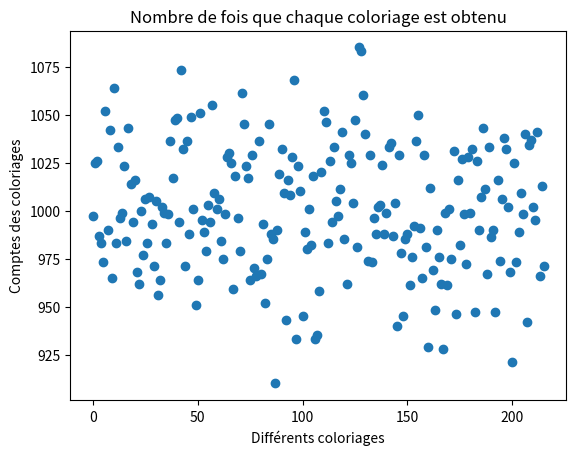

Python code for this plot:
# 4-coloriage du graphe du devoir 5 #4 c) IFT3655 avec la méthode de Gibbs, balayage systématique

import numpy as np
import matplotlib.pyplot as plt
import math
from random import random

n = 216000  # nombre d'itérations
k = 4  # nombre de couleurs
col = [0, 1, 2, 3]  # couleurs
color_counts = {}  # dictionnaire qui garde les comptes des coloriages


# Pour le coloriage, les couleurs vont de 0 à k-1 et soit m sommets, les sommets sont numérotés de 0 à m-1.
class Coloriage:
    def __init__(self, col0, col1, col2, col3, col4):
        self.col0 = col0
        self.col1 = col1
        self.col2 = col2
        self.col3 = col3
        self.col4 = col4

    def __eq__(self, other):
        return self.col0 == other.col0 and self.col1 == other.col1 and self.col2 == other.col2 and self.col3 == \
            other.col3 and self.col4 == other.col4

    def __hash__(self):
        h = self.col0.__hash__() + self.col1.__hash__() + self.col2.__hash__() + self.col3.__hash__() + \
            self.col4.__hash__()
        return h

    def __str__(self):
        return str(self.col0) + "_" + str(self.col1) + "_" + str(self.col2) + "_" + str(self.col3) + "_" + \
            str(self.col4)

    def modif(self, sommet, new_col):
        if sommet == 0:
            self.col0 = new_col
        elif sommet == 1:
            self.col1 = new_col
        elif sommet == 2:
            self.col2 = new_col
        elif sommet == 3:
            self.col3 = new_col
        else:
            self.col4 = new_col

    def get_possible_col(self, sommet):
        possible_col = col.copy()
        if sommet == 0:
            if self.col1 in possible_col:
                possible_col.remove(self.col1)
        elif sommet == 1:
            if self.col0 in possible_col:
                possible_col.remove(self.col0)
            if self.col2 in possible_col:
                possible_col.remove(self.col2)
            if self.col4 in possible_col:
                possible_col.remove(self.col4)
        elif sommet == 2:
            if self.col1 in possible_col:
                possible_col.remove(self.col1)
            if self.col4 in possible_col:
                possible_col.remove(self.col4)
        elif sommet == 3:
            if self.col4 in possible_col:
                possible_col.remove(self.col4)
        else:
            if self.col1 in possible_col:
                possible_col.remove(self.col1)
            if self.col2 in possible_col:
                possible_col.remove(self.col2)
            if self.col3 in possible_col:
                possible_col.remove(self.col3)
        return possible_col

    def test_color(self):
        if self.col0 == self.col1:
            return False
        if self.col1 == self.col2 or self.col1 == self.col4:
            return False
        if self.col2 == self.col4:
            return False
        if self.col3 == self.col4:
            return False
        return True


first_color = Coloriage(0, 1, 0, 0, 2)  # coloriage accepté


def gibbs_bs():
    global color_counts
    color = first_color
    num_pos_test = 0
    for i in range(n):
        # Augmenter le compte du coloriage présent de 1.
        if color_counts.get(color):
            count = color_counts.get(color)
        else:
            count = 0
        color_counts.update({color: count + 1})

        # Tester si le coloriage est accepté
        if color.test_color():
            num_pos_test += 1

        # Changer de coloriage, balayage systématique
        cols = [color.col0, color.col1, color.col2, color.col3, color.col4]
        for j in range(5):
            possible_col = color.get_possible_col(j)
            nb_col = len(possible_col)
            new_col_index = math.floor(random() * nb_col)
            new_col = possible_col[new_col_index]
            cols[j] = new_col
            color = Coloriage(cols[0], cols[1], cols[2], cols[3], cols[4])
    acception_rate = float(num_pos_test) / n
    print("Acception rate : " + str(acception_rate))


gibbs_bs()
print(len(color_counts))


def get_counts():
    ys = []
    for key in color_counts:
        y = color_counts.get(key)
        ys.append(y)
    return ys


# Visualisation
x = np.arange(0, 216, 1)
y = get_counts()
plt.scatter(x, y)
plt.xlabel("Différents coloriages")
plt.ylabel("Comptes des coloriages")
plt.title("Nombre de fois que chaque coloriage est obtenu")
#plt.savefig("color.png")
plt.show()


# Test Chi-deux
def chi_deux(counts):
    sum = 0
    for y in counts:
        sum += ((y - 1000) ** 2) / 1000
    return sum


chi2 = chi_deux(y)
print(chi2)

# Pour calculer la p-valeur j'ai utilisé les deux sites suivants :
# https://www.graphpad.com/quickcalcs/pValue2/
# https://www.socscistatistics.com/pvalues/chidistribution.aspx
